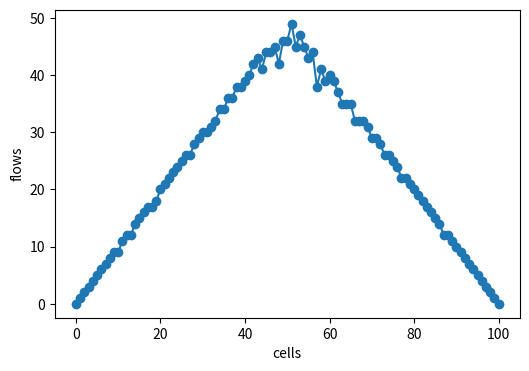

This figure's Python source:
import random 
import matplotlib.pyplot as plt 

def next_cell(cell):
    cell = cell[-1] + cell + cell[0]
    cell = cell.replace('10', '01')
    cell = cell[1:-1]

    return cell

def get_displacement(cell, t):
    while t >= 1:
        cell = next_cell(cell)
        # print(cell)
        t -= 1
    return cell

def list_to_str(l):
    return ''.join(l)

def bin_to_dec(binary_str):
    return int(binary_str, 2)

def cell_generator(size, sum_=0):
    if sum_ == 0:
        cell = [str(random.randint(0,1)) for _ in range(size)]
    else:
        cell = [str(0) for _ in range(size)]
        idx = random.sample([int(idx) for idx in range(0,size)], sum_)
        for i in idx:
            cell[i] = "1"
    return ''.join(cell)

def is_cluster(cell):
    #クラスターは粒子が2つ以上連なった状態
    if '11' in cell:
        return True
    else:
        return False

def get_flow_rate(cell, loops, target):
    """
    流量を調べる関数

    Parameters
    ---------
    cell  string 
        セル
    loops : int
        ループ回数
    target : int
        ターゲットとするindexの番号

    Returns
    -------
    f_rate_counter : int
        流量(0 <=x<= loops)
    """
    tmp_cell = cell #比較対象
    f_rate_counter = 0 #ますで変化があった回数

    while loops >= 1:
        cell = next_cell(cell)
        if cell[target] != tmp_cell[target]:
            f_rate_counter += 1
        tmp_cell = cell
        loops -= 1
    return f_rate_counter//2

def main():
    #--rep1--
    # cell = cell_generator(100) #100マス
    # print("--"*10+"input"+"--"*10)
    # print("init cell : ", cell)
    # print("--"*10+"output"+"--"*10)
    # out_cell = get_displacement(cell, 100)
    # print("decimal : ",bin_to_dec(out_cell))
    # print("binary : ", out_cell) 

    #--rep2--
    # for i in range(1,52):
    #     input_cell = cell_generator(100, i)
    #     # print(input_cell)
    #     if not is_cluster(input_cell):
    #         out_cell = get_displacement(input_cell, 10)#だいたい10回やればクラスタができるかどうか分かるはずだ!!
    #         if is_cluster(out_cell):
    #             print(out_cell)
    #             print("Cluster found")
    #             print(i)
    #             exit()
    #         else:
    #             print("Cluster not found")
    #     else :
    #         print(input_cell)
    #         print("Cluster found")
    #         print(i)
    #         exit()

    #--rep3--
    #流量を求めて配列に保存する．
    flows = [0]
    for i in range(1, 101):
        input_cell = cell_generator(100,i)
        flows.append(get_flow_rate(input_cell,100,1))#100ますのセルを100回動かすのでtargetもランダムで選んでもいいかも
    x=[int(idx) for idx in range(101)]
    plt.figure(0,(6,4))
    plt.plot(x, flows,linestyle="solid", marker="o")
    plt.xlabel("cells")
    plt.ylabel("flows")
    plt.savefig("任意のセルでの流量観測")



if __name__ == "__main__":
    main()